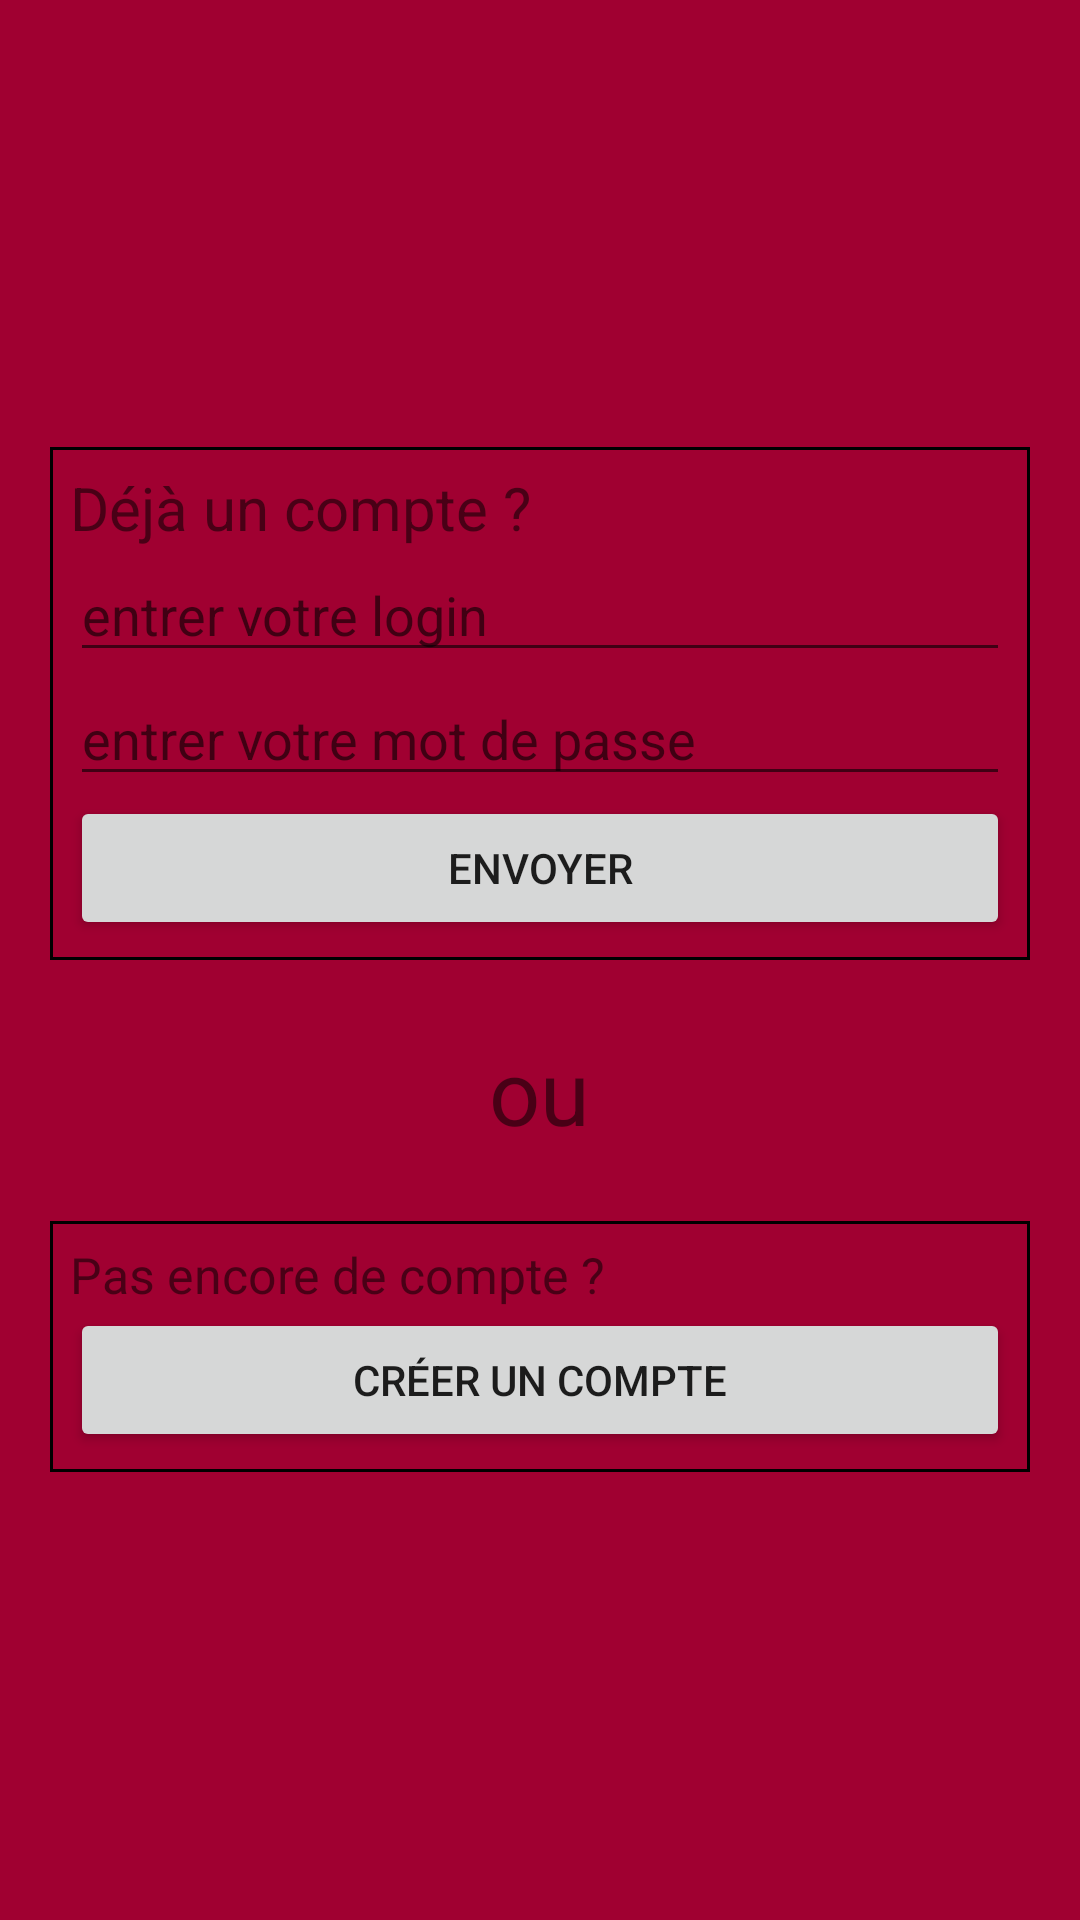

Layout XML and referenced resources for this Android screen:
<!-- AndroidManifest.xml: application theme AppTheme -->
<!-- res/layout/accueil_main.xml -->
<?xml version="1.0" encoding="utf-8"?>
<android.support.constraint.ConstraintLayout
    xmlns:android="http://schemas.android.com/apk/res/android" android:layout_width="match_parent"
    android:layout_height="match_parent">

    <RelativeLayout
        android:layout_width="match_parent"
        android:layout_height="match_parent"
        style="@style/main_background">
        <LinearLayout
            android:layout_width="match_parent"
            android:layout_height="wrap_content"
            android:orientation="vertical"
            android:layout_centerInParent="true">
            <LinearLayout
                android:layout_width="match_parent"
                android:layout_height="wrap_content"
                android:orientation="vertical"
                android:background="@drawable/border"
                style="@style/accueil_connexion">
                <TextView
                    android:layout_width="match_parent"
                    android:layout_height="wrap_content"
                    android:textSize="60px"
                    android:text="Déjà un compte ?" />
                <EditText
                    android:layout_width="match_parent"
                    android:layout_height="wrap_content"
                    android:hint="entrer votre login"
                    android:id="@+id/login"/>
                <EditText
                    android:layout_width="match_parent"
                    android:layout_height="wrap_content"
                    android:id="@+id/password"
                    android:inputType="textPassword"
                    android:hint="entrer votre mot de passe"/>
                <Button
                    android:layout_width="match_parent"
                    android:layout_height="wrap_content"
                    android:id="@+id/envoyer_login"
                    android:text="Envoyer"
                    android:onClick="action"/>
            </LinearLayout>
            <TextView
                android:layout_width="wrap_content"
                android:layout_height="wrap_content"
                android:text="ou"
                android:textColor="@color/white_opaque"
                android:textSize="90px"
                android:layout_gravity="center_horizontal"
                android:padding="20px"/>
            <LinearLayout
                android:layout_width="match_parent"
                android:layout_height="wrap_content"
                android:orientation="vertical"
                android:background="@drawable/border"
                style="@style/accueil_connexion">
                <TextView
                    android:layout_width="match_parent"
                    android:layout_height="wrap_content"
                    android:textSize="50px"
                    android:text="Pas encore de compte ?" />
                <Button
                    android:layout_width="match_parent"
                    android:layout_height="wrap_content"
                    android:text="Créer un compte"
                    android:id="@+id/creer_compte"
                    android:onClick="action"/>
            </LinearLayout>
        </LinearLayout>



    </RelativeLayout>

</android.support.constraint.ConstraintLayout>
<!-- resources referenced by this layout -->
<resources>
  <!-- drawable border (drawable) -->
  <?xml version="1.0" encoding="utf-8"?>
  <shape xmlns:android="http://schemas.android.com/apk/res/android"
      android:shape="rectangle">
      <stroke
          android:width="3px"
          android:color="@android:color/black"></stroke>
      <corners android:radius="10dp"/>
      <solid android:color="#ffffffff" />
  </shape>
  <style name="accueil_connexion">
          <item name="android:background">#fff</item>
          <item name="android:layout_margin">50px</item>
          <item name="android:padding">20px</item>
      </style>
  <style name="main_background">
          <item name="android:background">#a00031</item>
      </style>
  <style name="AppTheme" parent="Theme.AppCompat.Light.DarkActionBar">
          
          <item name="colorPrimary">@color/colorPrimary</item>
          <item name="colorPrimaryDark">@color/colorPrimaryDark</item>
          <item name="colorAccent">@color/colorAccent</item>
      </style>
  <!-- not gathered from this repository: default colours our renderer supplied (Android Studio template values) -->
  <color name="colorPrimary">#FF6200EE</color>
  <color name="colorPrimaryDark">#FF3700B3</color>
  <color name="colorAccent">#FF03DAC5</color>
</resources>
